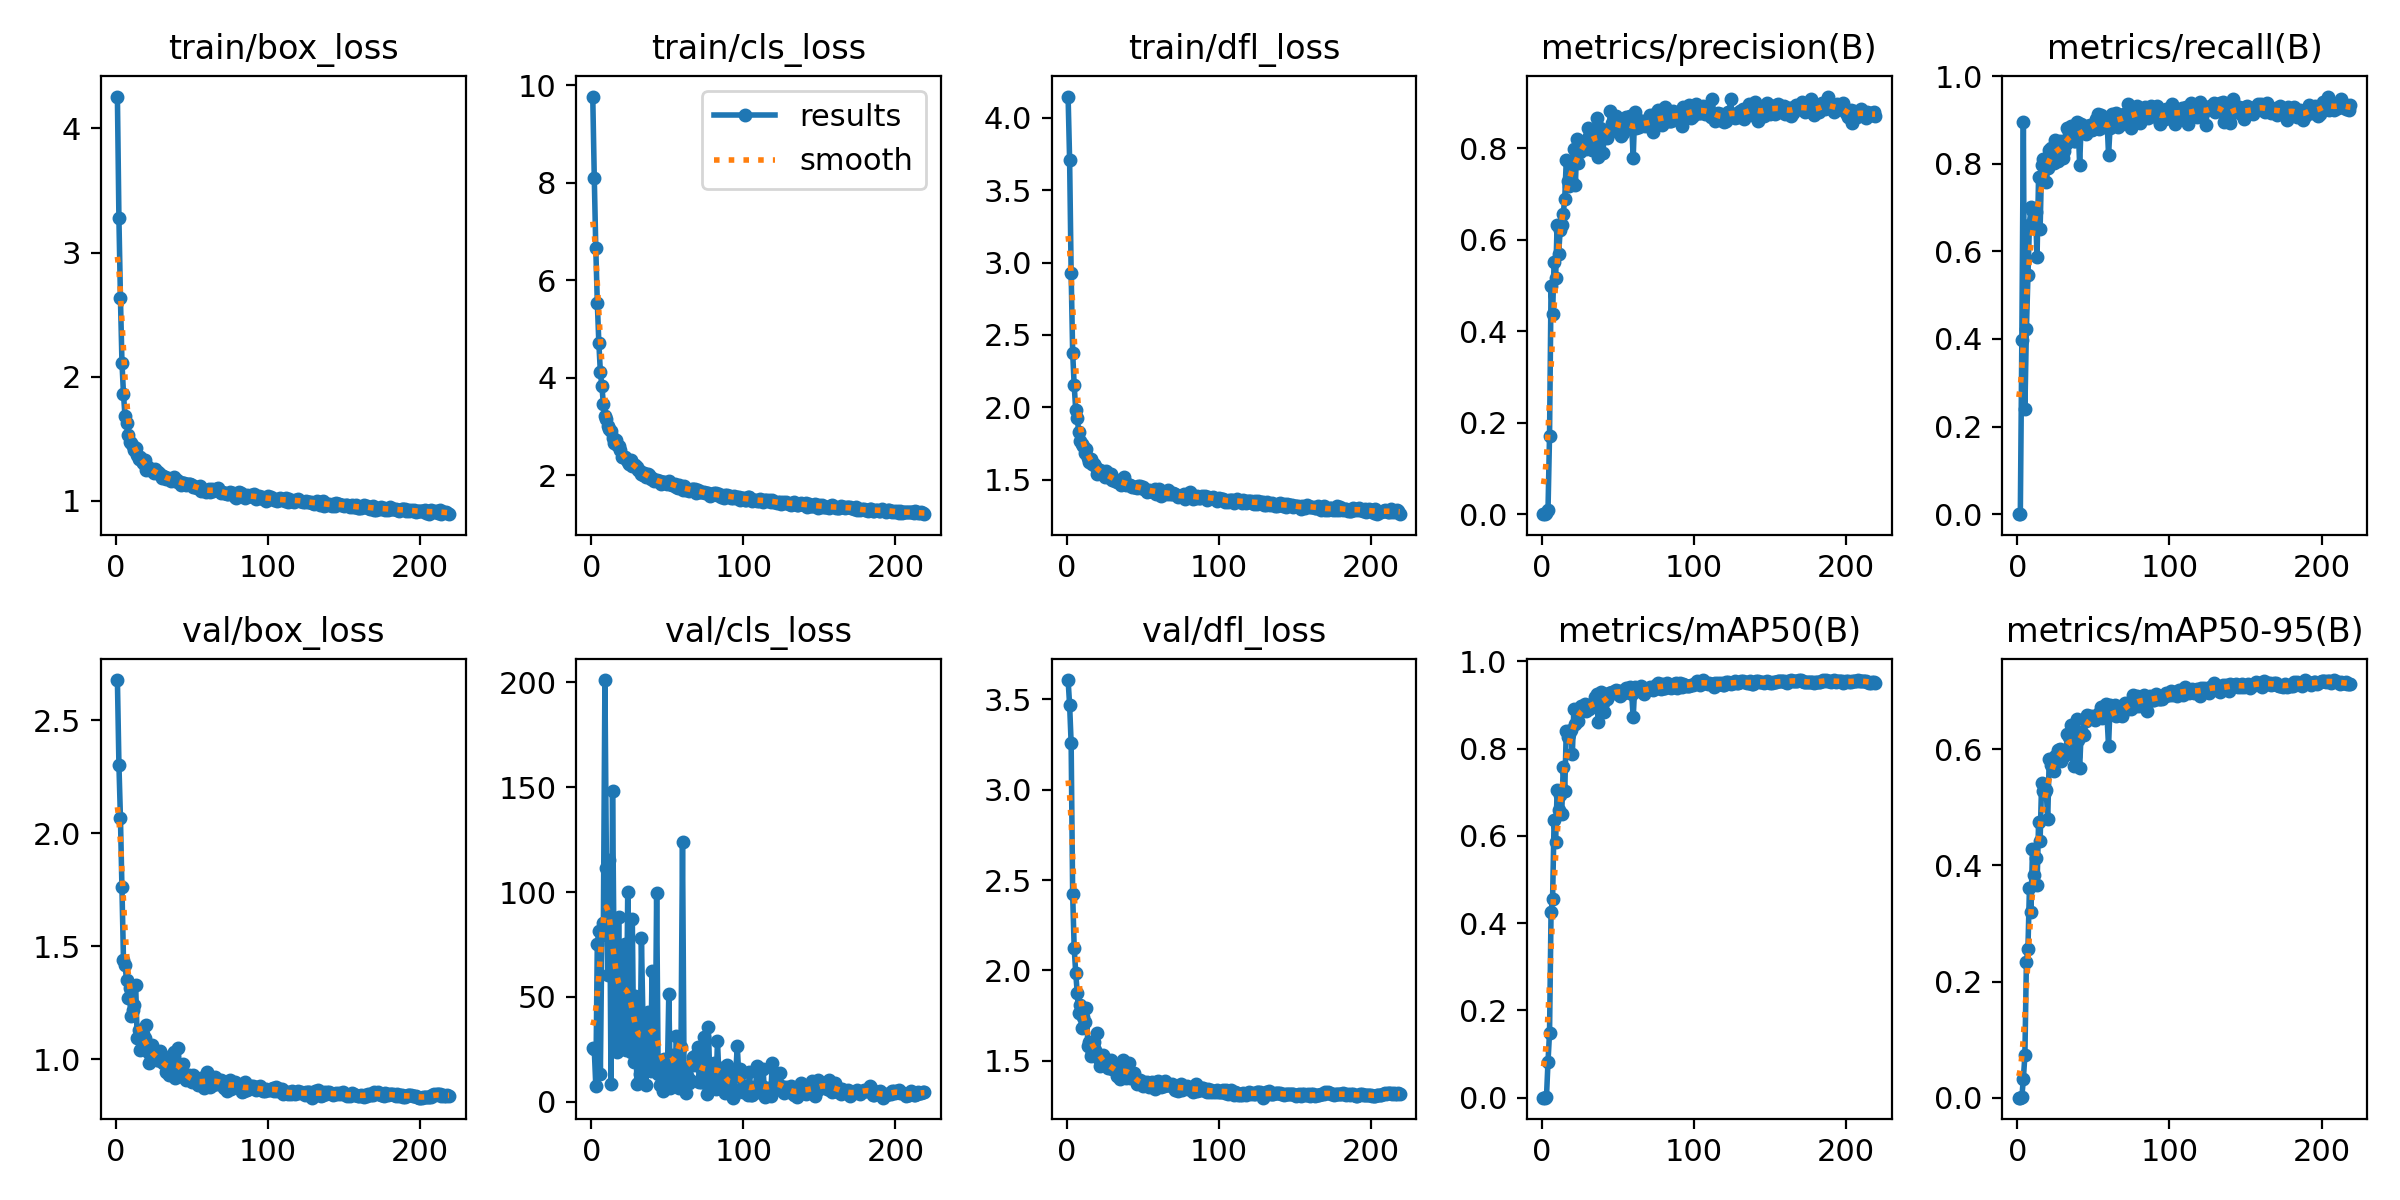

Source data for this figure (header and first rows):
epoch, train/box_loss, train/cls_loss, train/dfl_loss, metrics/precision(B), metrics/recall(B), metrics/mAP50(B), metrics/mAP50-95(B), val/box_loss, val/cls_loss, val/dfl_loss, lr/pg0, lr/pg1, lr/pg2
1, 4.257, 9.773, 4.148, 0, 0, 0, 0, 2.678, 25.51, 3.607, 0.0002285, 0.0002285, 0.0002285
2, 3.274, 8.11, 3.706, 0, 0, 0, 0, 2.304, 25.02, 3.469, 0.0004626, 0.0004626, 0.0004626
3, 2.633, 6.656, 2.928, 0.00333, 0.3987, 0.00269, 0.00102, 2.068, 7.659, 3.257, 0.0006951, 0.0006951, 0.0006951
4, 2.113, 5.54, 2.378, 0.00997, 0.8962, 0.08277, 0.03251, 1.764, 75.44, 2.42, 0.0007069, 0.0007069, 0.0007069
5, 1.861, 4.724, 2.152, 0.1718, 0.24, 0.1485, 0.07264, 1.439, 81.18, 2.123, 0.0007046, 0.0007046, 0.0007046
6, 1.68, 4.123, 1.983, 0.4976, 0.4232, 0.4258, 0.2339, 1.419, 13.32, 1.988, 0.0007022, 0.0007022, 0.0007022
7, 1.625, 3.83, 1.929, 0.4374, 0.5459, 0.4549, 0.2564, 1.35, 79.33, 1.875, 0.0006999, 0.0006999, 0.0006999
8, 1.527, 3.462, 1.827, 0.5514, 0.6608, 0.6355, 0.3612, 1.271, 85.46, 1.763, 0.0006975, 0.0006975, 0.0006975
9, 1.47, 3.215, 1.769, 0.5167, 0.7004, 0.5869, 0.3203, 1.315, 201.1, 1.809, 0.0006951, 0.0006951, 0.0006951
10, 1.464, 3.154, 1.745, 0.6329, 0.6948, 0.7051, 0.4285, 1.194, 111.6, 1.679, 0.0006928, 0.0006928, 0.0006928
11, 1.444, 3.019, 1.732, 0.5693, 0.6741, 0.6599, 0.3826, 1.218, 60.45, 1.742, 0.0006904, 0.0006904, 0.0006904
12, 1.412, 2.945, 1.685, 0.6211, 0.6897, 0.6932, 0.4135, 1.241, 115.1, 1.716, 0.0006881, 0.0006881, 0.0006881
13, 1.426, 2.91, 1.713, 0.6321, 0.5871, 0.6508, 0.366, 1.33, 8.648, 1.794, 0.0006857, 0.0006857, 0.0006857
14, 1.372, 2.766, 1.647, 0.6566, 0.7704, 0.7569, 0.4747, 1.095, 148.2, 1.581, 0.0006834, 0.0006834, 0.0006834
15, 1.336, 2.659, 1.621, 0.6898, 0.6507, 0.7025, 0.4415, 1.128, 70.42, 1.601, 0.000681, 0.000681, 0.000681
16, 1.355, 2.72, 1.642, 0.7731, 0.796, 0.8406, 0.5425, 1.042, 34.71, 1.523, 0.0006787, 0.0006787, 0.0006787
17, 1.317, 2.631, 1.611, 0.7277, 0.8096, 0.8254, 0.5277, 1.056, 23.81, 1.544, 0.0006763, 0.0006763, 0.0006763
18, 1.303, 2.601, 1.606, 0.7163, 0.8092, 0.8337, 0.5272, 1.11, 88.3, 1.602, 0.0006739, 0.0006739, 0.0006739
19, 1.33, 2.52, 1.597, 0.7728, 0.7578, 0.8435, 0.53, 1.095, 26.32, 1.557, 0.0006716, 0.0006716, 0.0006716
20, 1.247, 2.381, 1.541, 0.7253, 0.7897, 0.7883, 0.4795, 1.15, 66.69, 1.653, 0.0006692, 0.0006692, 0.0006692
21, 1.268, 2.374, 1.556, 0.7978, 0.8309, 0.891, 0.5832, 1.033, 38.14, 1.51, 0.0006669, 0.0006669, 0.0006669
22, 1.263, 2.378, 1.568, 0.7198, 0.8359, 0.8573, 0.5736, 0.9856, 75.39, 1.468, 0.0006645, 0.0006645, 0.0006645
23, 1.251, 2.329, 1.545, 0.8199, 0.823, 0.8883, 0.5828, 1.009, 24.56, 1.484, 0.0006622, 0.0006622, 0.0006622
24, 1.238, 2.277, 1.539, 0.7677, 0.8016, 0.8627, 0.5628, 1.063, 99.9, 1.532, 0.0006598, 0.0006598, 0.0006598
25, 1.221, 2.236, 1.516, 0.7911, 0.8539, 0.8902, 0.589, 1.01, 41.59, 1.477, 0.0006574, 0.0006574, 0.0006574
26, 1.257, 2.321, 1.557, 0.8055, 0.8312, 0.8965, 0.5864, 1.017, 23.6, 1.482, 0.0006551, 0.0006551, 0.0006551
27, 1.222, 2.195, 1.515, 0.8031, 0.8068, 0.8922, 0.5985, 0.9952, 87.07, 1.461, 0.0006527, 0.0006527, 0.0006527
28, 1.228, 2.197, 1.537, 0.8161, 0.8516, 0.9023, 0.6, 0.9949, 19.05, 1.464, 0.0006504, 0.0006504, 0.0006504
29, 1.212, 2.219, 1.54, 0.7972, 0.8481, 0.8853, 0.58, 1.037, 50.46, 1.501, 0.000648, 0.000648, 0.000648
30, 1.186, 2.174, 1.496, 0.8434, 0.8121, 0.8951, 0.5923, 0.995, 8.258, 1.452, 0.0006457, 0.0006457, 0.0006457
31, 1.196, 2.111, 1.504, 0.8268, 0.83, 0.8902, 0.5886, 0.9824, 9.106, 1.461, 0.0006433, 0.0006433, 0.0006433
32, 1.192, 2.096, 1.491, 0.8087, 0.846, 0.8989, 0.5976, 0.9829, 13.35, 1.465, 0.000641, 0.000641, 0.000641
33, 1.177, 2.028, 1.485, 0.7957, 0.8811, 0.896, 0.626, 0.9422, 77.89, 1.412, 0.0006386, 0.0006386, 0.0006386
34, 1.18, 2.013, 1.487, 0.8137, 0.8667, 0.9056, 0.6203, 0.9538, 38.68, 1.416, 0.0006362, 0.0006362, 0.0006362
35, 1.178, 2.058, 1.493, 0.8336, 0.8854, 0.9186, 0.642, 0.9303, 24.5, 1.397, 0.0006339, 0.0006339, 0.0006339
36, 1.157, 1.972, 1.462, 0.8664, 0.8553, 0.9252, 0.6336, 0.9463, 8.109, 1.419, 0.0006315, 0.0006315, 0.0006315
37, 1.174, 2.028, 1.472, 0.7815, 0.8526, 0.8609, 0.5719, 1.019, 42.78, 1.504, 0.0006292, 0.0006292, 0.0006292
38, 1.195, 2.008, 1.514, 0.8431, 0.8527, 0.9126, 0.5877, 1.033, 36.05, 1.483, 0.0006268, 0.0006268, 0.0006268
39, 1.156, 1.935, 1.464, 0.8387, 0.8952, 0.9296, 0.6521, 0.9183, 14.47, 1.403, 0.0006245, 0.0006245, 0.0006245
40, 1.165, 1.948, 1.472, 0.7904, 0.8938, 0.9037, 0.616, 0.9701, 62.22, 1.431, 0.0006221, 0.0006221, 0.0006221
41, 1.154, 1.885, 1.46, 0.8238, 0.7961, 0.884, 0.5678, 1.051, 19.99, 1.484, 0.0006197, 0.0006197, 0.0006197
42, 1.147, 1.901, 1.462, 0.8387, 0.8912, 0.9169, 0.6297, 0.9274, 14.57, 1.406, 0.0006174, 0.0006174, 0.0006174
43, 1.128, 1.907, 1.45, 0.8228, 0.8835, 0.9141, 0.6262, 0.969, 99.64, 1.417, 0.000615, 0.000615, 0.000615
44, 1.14, 1.881, 1.448, 0.8336, 0.8842, 0.9271, 0.6244, 0.9805, 13.15, 1.431, 0.0006127, 0.0006127, 0.0006127
45, 1.143, 1.887, 1.446, 0.8806, 0.8687, 0.9269, 0.6491, 0.9207, 7.942, 1.396, 0.0006103, 0.0006103, 0.0006103
46, 1.127, 1.82, 1.44, 0.8546, 0.8861, 0.9293, 0.6589, 0.9084, 15.27, 1.37, 0.000608, 0.000608, 0.000608
47, 1.132, 1.865, 1.455, 0.8554, 0.8761, 0.9284, 0.6564, 0.9109, 5.062, 1.375, 0.0006056, 0.0006056, 0.0006056
48, 1.135, 1.855, 1.456, 0.8605, 0.8873, 0.9311, 0.6574, 0.9322, 20.41, 1.393, 0.0006033, 0.0006033, 0.0006033
49, 1.131, 1.849, 1.44, 0.8699, 0.8767, 0.9344, 0.6552, 0.9101, 12.28, 1.378, 0.0006009, 0.0006009, 0.0006009
50, 1.127, 1.829, 1.448, 0.8457, 0.8798, 0.9324, 0.6567, 0.898, 11.1, 1.361, 0.0005985, 0.0005985, 0.0005985
51, 1.107, 1.874, 1.434, 0.8477, 0.8827, 0.9209, 0.6499, 0.9282, 51.53, 1.383, 0.0005962, 0.0005962, 0.0005962
52, 1.112, 1.828, 1.43, 0.8273, 0.9024, 0.9309, 0.6552, 0.9114, 6.437, 1.368, 0.0005938, 0.0005938, 0.0005938
53, 1.102, 1.8, 1.415, 0.8341, 0.9139, 0.9322, 0.6598, 0.8991, 22.15, 1.381, 0.0005915, 0.0005915, 0.0005915
54, 1.114, 1.809, 1.431, 0.8531, 0.8801, 0.9263, 0.6619, 0.8843, 13.88, 1.352, 0.0005891, 0.0005891, 0.0005891
55, 1.116, 1.815, 1.421, 0.8679, 0.9107, 0.9382, 0.6722, 0.8915, 12.24, 1.358, 0.0005868, 0.0005868, 0.0005868
56, 1.082, 1.762, 1.421, 0.8482, 0.8972, 0.9288, 0.6534, 0.9176, 31.57, 1.383, 0.0005844, 0.0005844, 0.0005844
57, 1.088, 1.731, 1.415, 0.8671, 0.8844, 0.9288, 0.6636, 0.8897, 9.294, 1.361, 0.000582, 0.000582, 0.000582
58, 1.083, 1.797, 1.435, 0.8709, 0.8982, 0.9401, 0.6777, 0.8733, 6.667, 1.342, 0.0005797, 0.0005797, 0.0005797
59, 1.073, 1.747, 1.402, 0.8499, 0.9001, 0.9249, 0.6567, 0.9206, 25.98, 1.381, 0.0005773, 0.0005773, 0.0005773
60, 1.077, 1.705, 1.415, 0.7784, 0.8196, 0.8715, 0.605, 0.942, 123.9, 1.387, 0.000575, 0.000575, 0.000575
... 159 more rows
